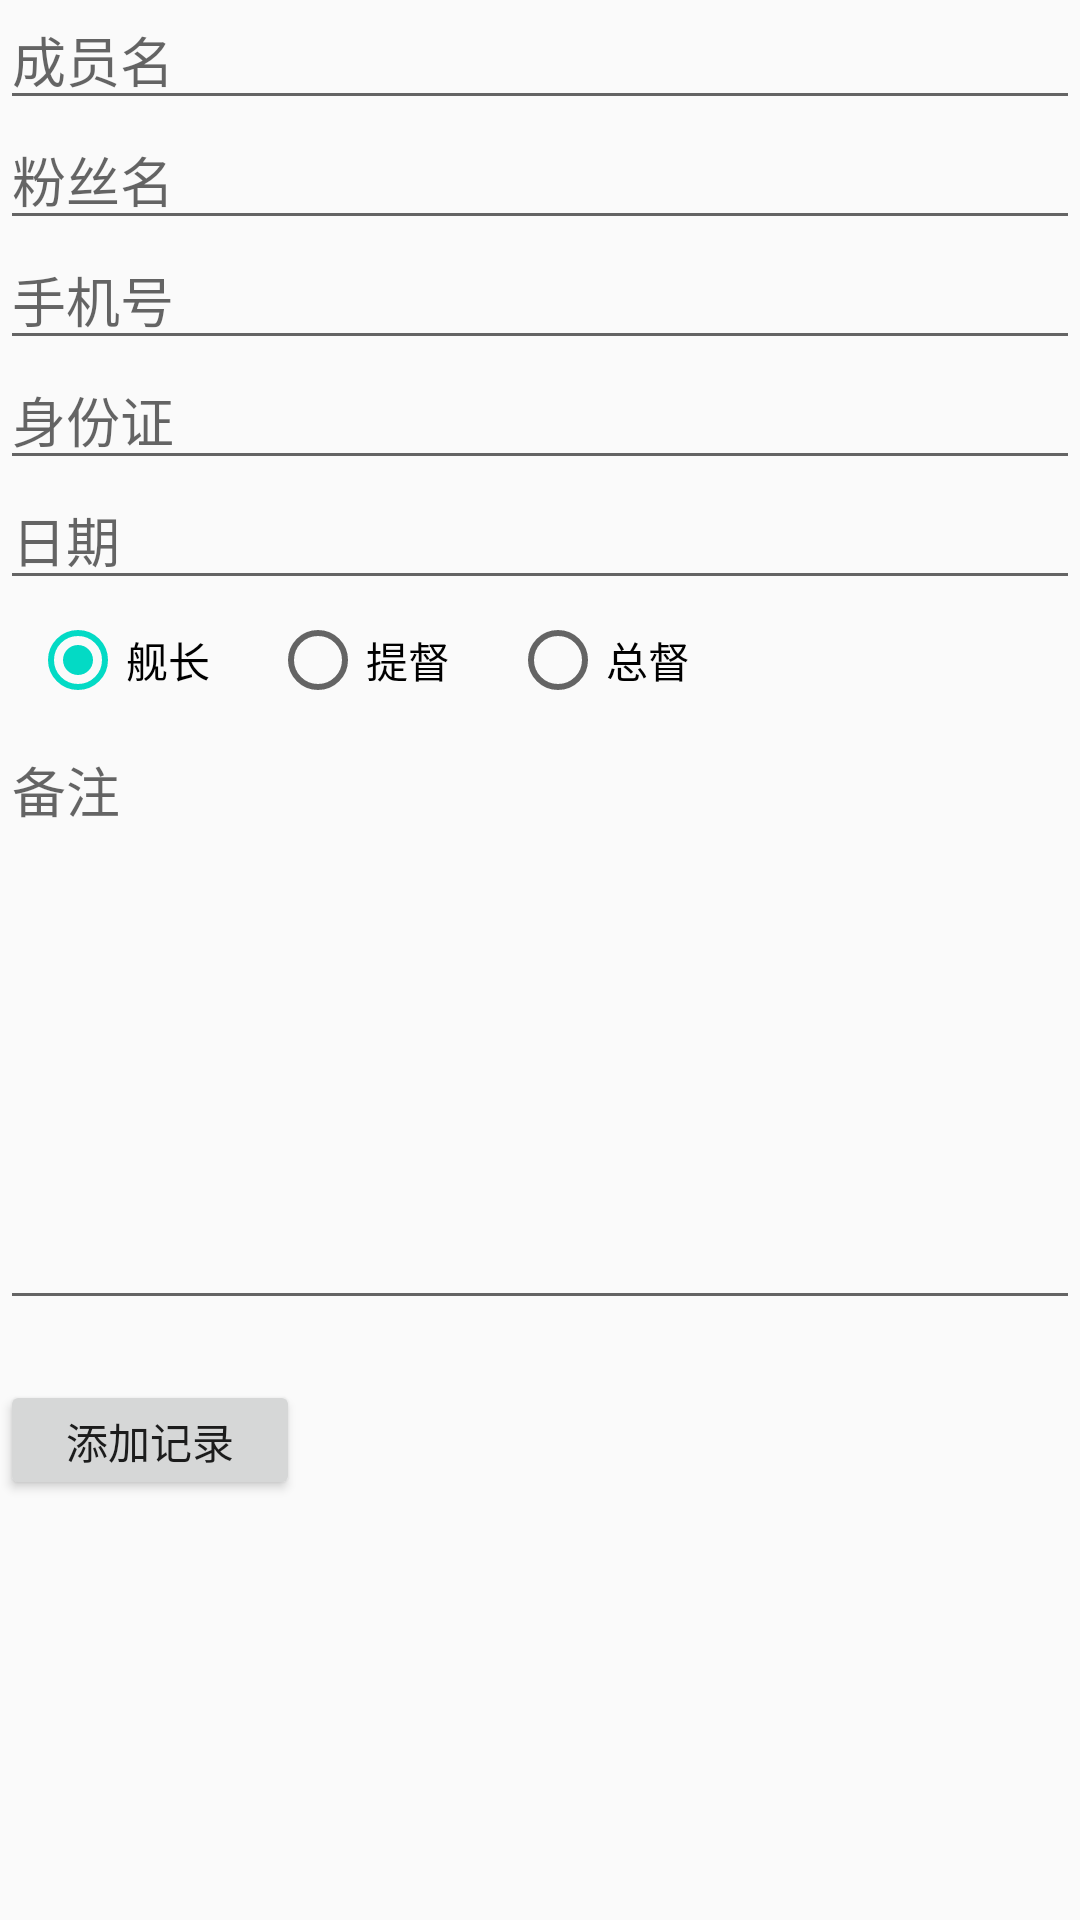

This screen was rendered from an Android layout file. Write that file and the resources it references.
<!-- AndroidManifest.xml: application theme AppTheme -->
<!-- res/layout/activity_add_reward_record.xml -->
<?xml version="1.0" encoding="utf-8"?>
<LinearLayout xmlns:android="http://schemas.android.com/apk/res/android"
    android:layout_width="match_parent"
    android:layout_height="match_parent"
    android:orientation="vertical">

    <EditText
        android:id="@+id/memberName"
        style="@style/reward_record_item"
        android:hint="成员名" />

    <EditText
        android:id="@+id/fanName"
        style="@style/reward_record_item"
        android:hint="粉丝名" />

    <EditText
        android:id="@+id/phone"
        style="@style/reward_record_item"
        android:hint="手机号"
        android:inputType="phone" />

    <EditText
        android:id="@+id/idCard"
        style="@style/reward_record_item"
        android:hint="身份证"
        android:inputType="number" />

    <EditText
        android:id="@+id/record_date"
        style="@style/reward_record_item"
        android:hint="日期" />

    <RadioGroup
        android:id="@+id/reward_level_group"
        style="@style/reward_record_item"
        android:orientation="horizontal">

        <RadioButton
            android:id="@+id/rb_captain"
            style="@style/reward_btn"
            android:checked="true"
            android:text="舰长" />

        <RadioButton
            android:id="@+id/rb_admiral"
            style="@style/reward_btn"
            android:text="提督" />

        <RadioButton
            android:id="@+id/rb_govornor"
            style="@style/reward_btn"
            android:text="总督" />
    </RadioGroup>

    <EditText
        android:id="@+id/notes"
        android:layout_width="match_parent"
        android:layout_height="200dp"
        android:gravity="left"
        android:hint="备注"
        android:maxLength="300" />

    <Button
        android:id="@+id/add_record"
        android:layout_width="100dp"
        android:layout_height="40dp"
        android:layout_marginTop="20dp"
        android:gravity="center"
        android:text="添加记录" />

</LinearLayout>
<!-- resources referenced by this layout -->
<resources>
  <style name="reward_btn">
          <item name="android:layout_width">wrap_content</item>
          <item name="android:layout_height">match_parent</item>
          <item name="android:layout_marginLeft">10dp</item>
          <item name="android:layout_marginRight">10dp</item>
      </style>
  <style name="reward_record_item">
          <item name="android:layout_width">match_parent</item>
          <item name="android:layout_height">40dp</item>
          <item name="android:gravity">center_vertical|left</item>
      </style>
  <style name="AppTheme" parent="Theme.AppCompat.Light.DarkActionBar">
          
          <item name="colorPrimary">@color/colorPrimary</item>
          <item name="colorPrimaryDark">@color/colorPrimaryDark</item>
          <item name="colorAccent">@color/colorAccent</item>
      </style>
  <color name="colorPrimary">#CAEACD</color>
  <color name="colorPrimaryDark">#A6F8AE</color>
  <color name="colorAccent">#03DAC5</color>
</resources>
